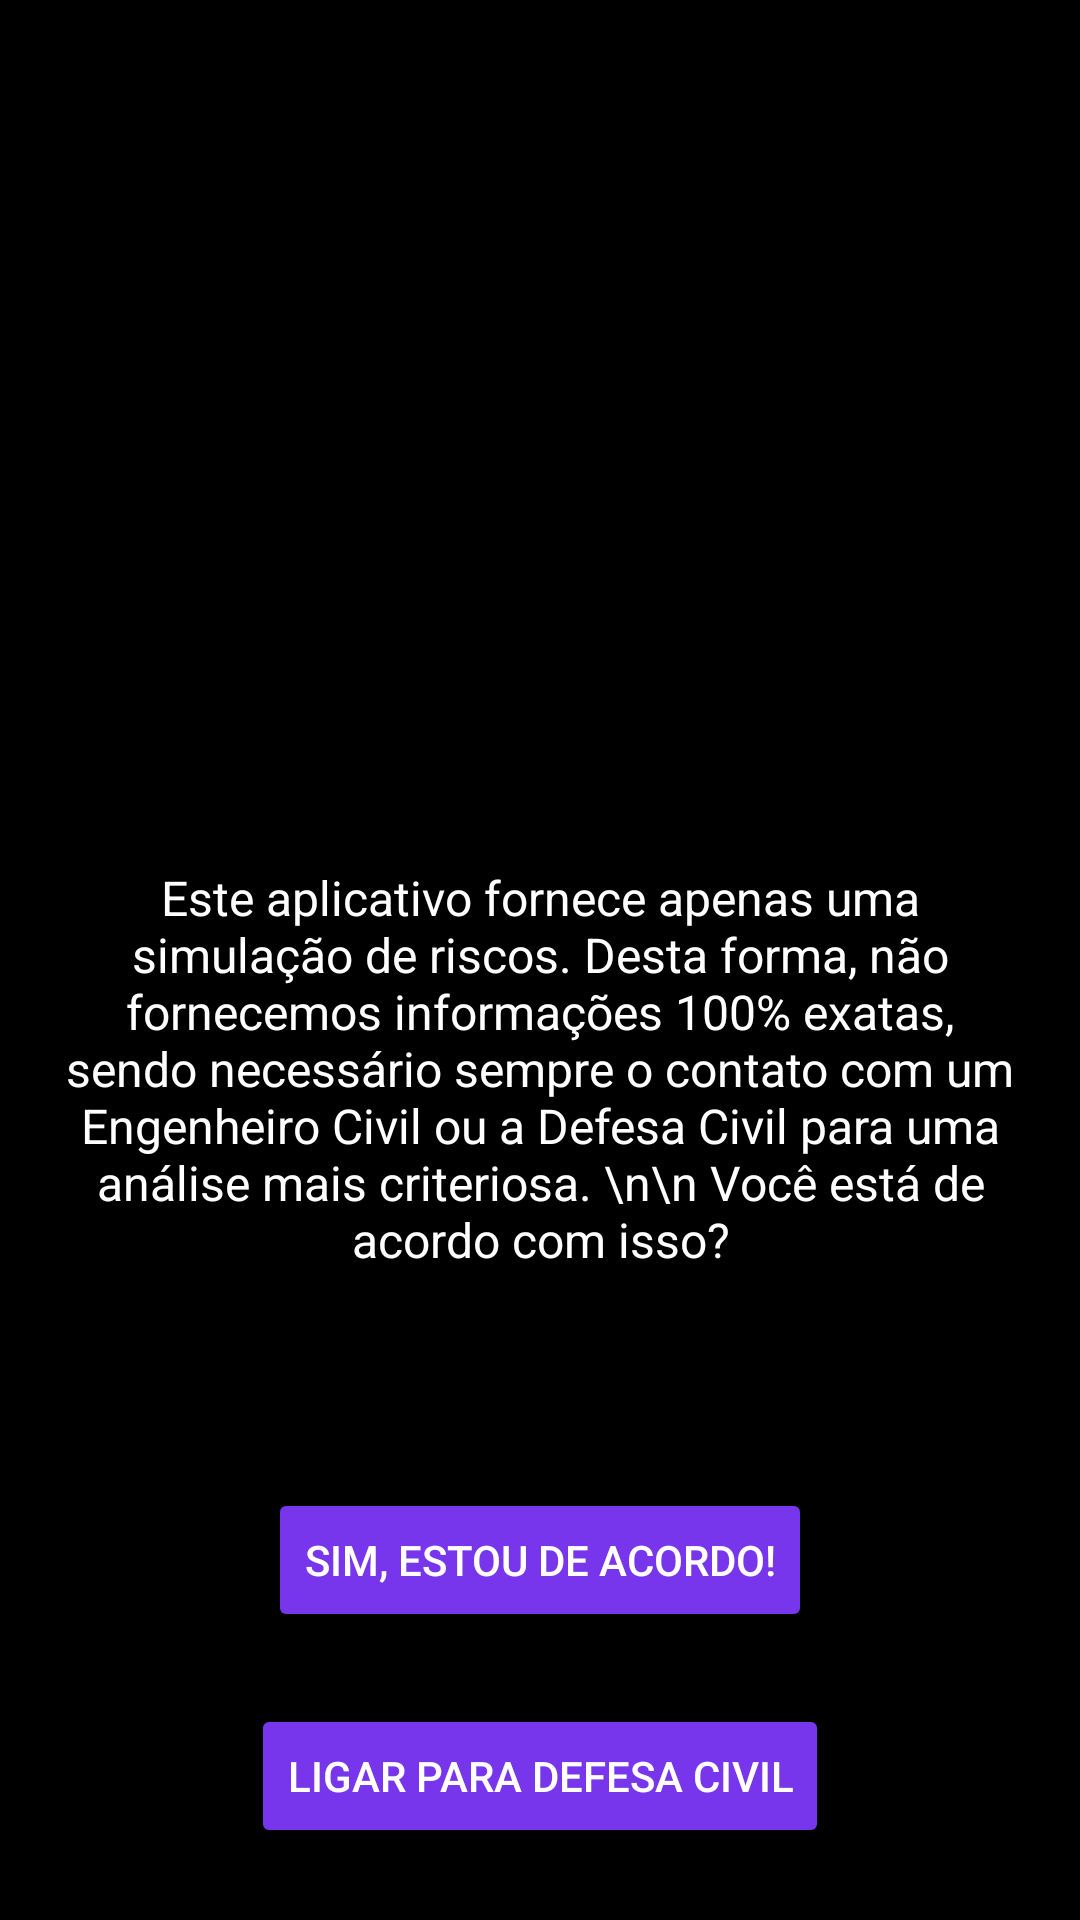

This screen was rendered from an Android layout file. Write that file and the resources it references.
<!-- AndroidManifest.xml: application theme AppTheme -->
<!-- res/layout/fragment_second.xml -->
<?xml version="1.0" encoding="utf-8"?>
<androidx.constraintlayout.widget.ConstraintLayout xmlns:android="http://schemas.android.com/apk/res/android"
    xmlns:app="http://schemas.android.com/apk/res-auto"
    xmlns:tools="http://schemas.android.com/tools"
    android:layout_width="match_parent"
    android:layout_height="match_parent"
    android:background="#000000"
    tools:context=".Fragments.SecondFragment">

    <Button
        android:id="@+id/button_second"
        style="@style/Botao"
        android:layout_width="wrap_content"
        android:layout_height="wrap_content"
        android:layout_marginBottom="24dp"
        android:text="Sim, estou de acordo!"
        app:layout_constraintBottom_toTopOf="@+id/buttonDefesaCivil"
        app:layout_constraintEnd_toEndOf="parent"
        app:layout_constraintStart_toStartOf="parent" />

    <ImageView
        android:id="@+id/imageView3"
        android:layout_width="360dp"
        android:layout_height="200dp"
        android:layout_marginTop="16dp"
        android:scaleType="fitCenter"
        app:layout_constraintEnd_toEndOf="parent"
        app:layout_constraintStart_toStartOf="parent"
        app:layout_constraintTop_toTopOf="parent"
        app:srcCompat="@drawable/ic_warning_200dp"
        tools:src="@tools:sample/avatars" />

    <Button
        android:id="@+id/buttonDefesaCivil"
        style="@style/Botao"
        android:layout_width="wrap_content"
        android:layout_height="wrap_content"
        android:layout_marginBottom="24dp"
        android:text="Ligar para Defesa Civil"
        app:layout_constraintBottom_toBottomOf="parent"
        app:layout_constraintEnd_toEndOf="parent"
        app:layout_constraintStart_toStartOf="parent" />

    <TextView
        android:id="@+id/textView3"
        android:layout_width="0dp"
        android:layout_height="wrap_content"
        android:layout_marginStart="16dp"
        android:layout_marginEnd="16dp"
        android:text="Este aplicativo fornece apenas uma simulação de riscos. Desta forma, não fornecemos informações 100% exatas, sendo necessário sempre o contato com um Engenheiro Civil ou a Defesa Civil para uma análise mais criteriosa. \n\n Você está de acordo com isso?"
        android:textAlignment="center"
        android:textColor="#FFFFFF"
        android:textSize="16sp"
        app:layout_constraintBottom_toTopOf="@+id/button_second"
        app:layout_constraintEnd_toEndOf="parent"
        app:layout_constraintStart_toStartOf="parent"
        app:layout_constraintTop_toBottomOf="@+id/imageView3" />

</androidx.constraintlayout.widget.ConstraintLayout>
<!-- resources referenced by this layout -->
<resources>
  <style name="Botao" parent="Widget.AppCompat.Button">
          <item name="android:backgroundTint">@color/botao</item>
          <item name="android:textColor">@android:color/white</item>
      </style>
  <style name="AppTheme" parent="Theme.AppCompat.Light.DarkActionBar">
          
          <item name="colorPrimary">@color/colorPrimary</item>
          <item name="colorPrimaryDark">@color/colorPrimaryDark</item>
          <item name="colorAccent">@color/colorAccent</item>
      </style>
  <color name="botao">#7836EC</color>
  <color name="colorPrimary">#6200EE</color>
  <color name="colorPrimaryDark">#3700B3</color>
  <color name="colorAccent">#03DAC5</color>
</resources>
